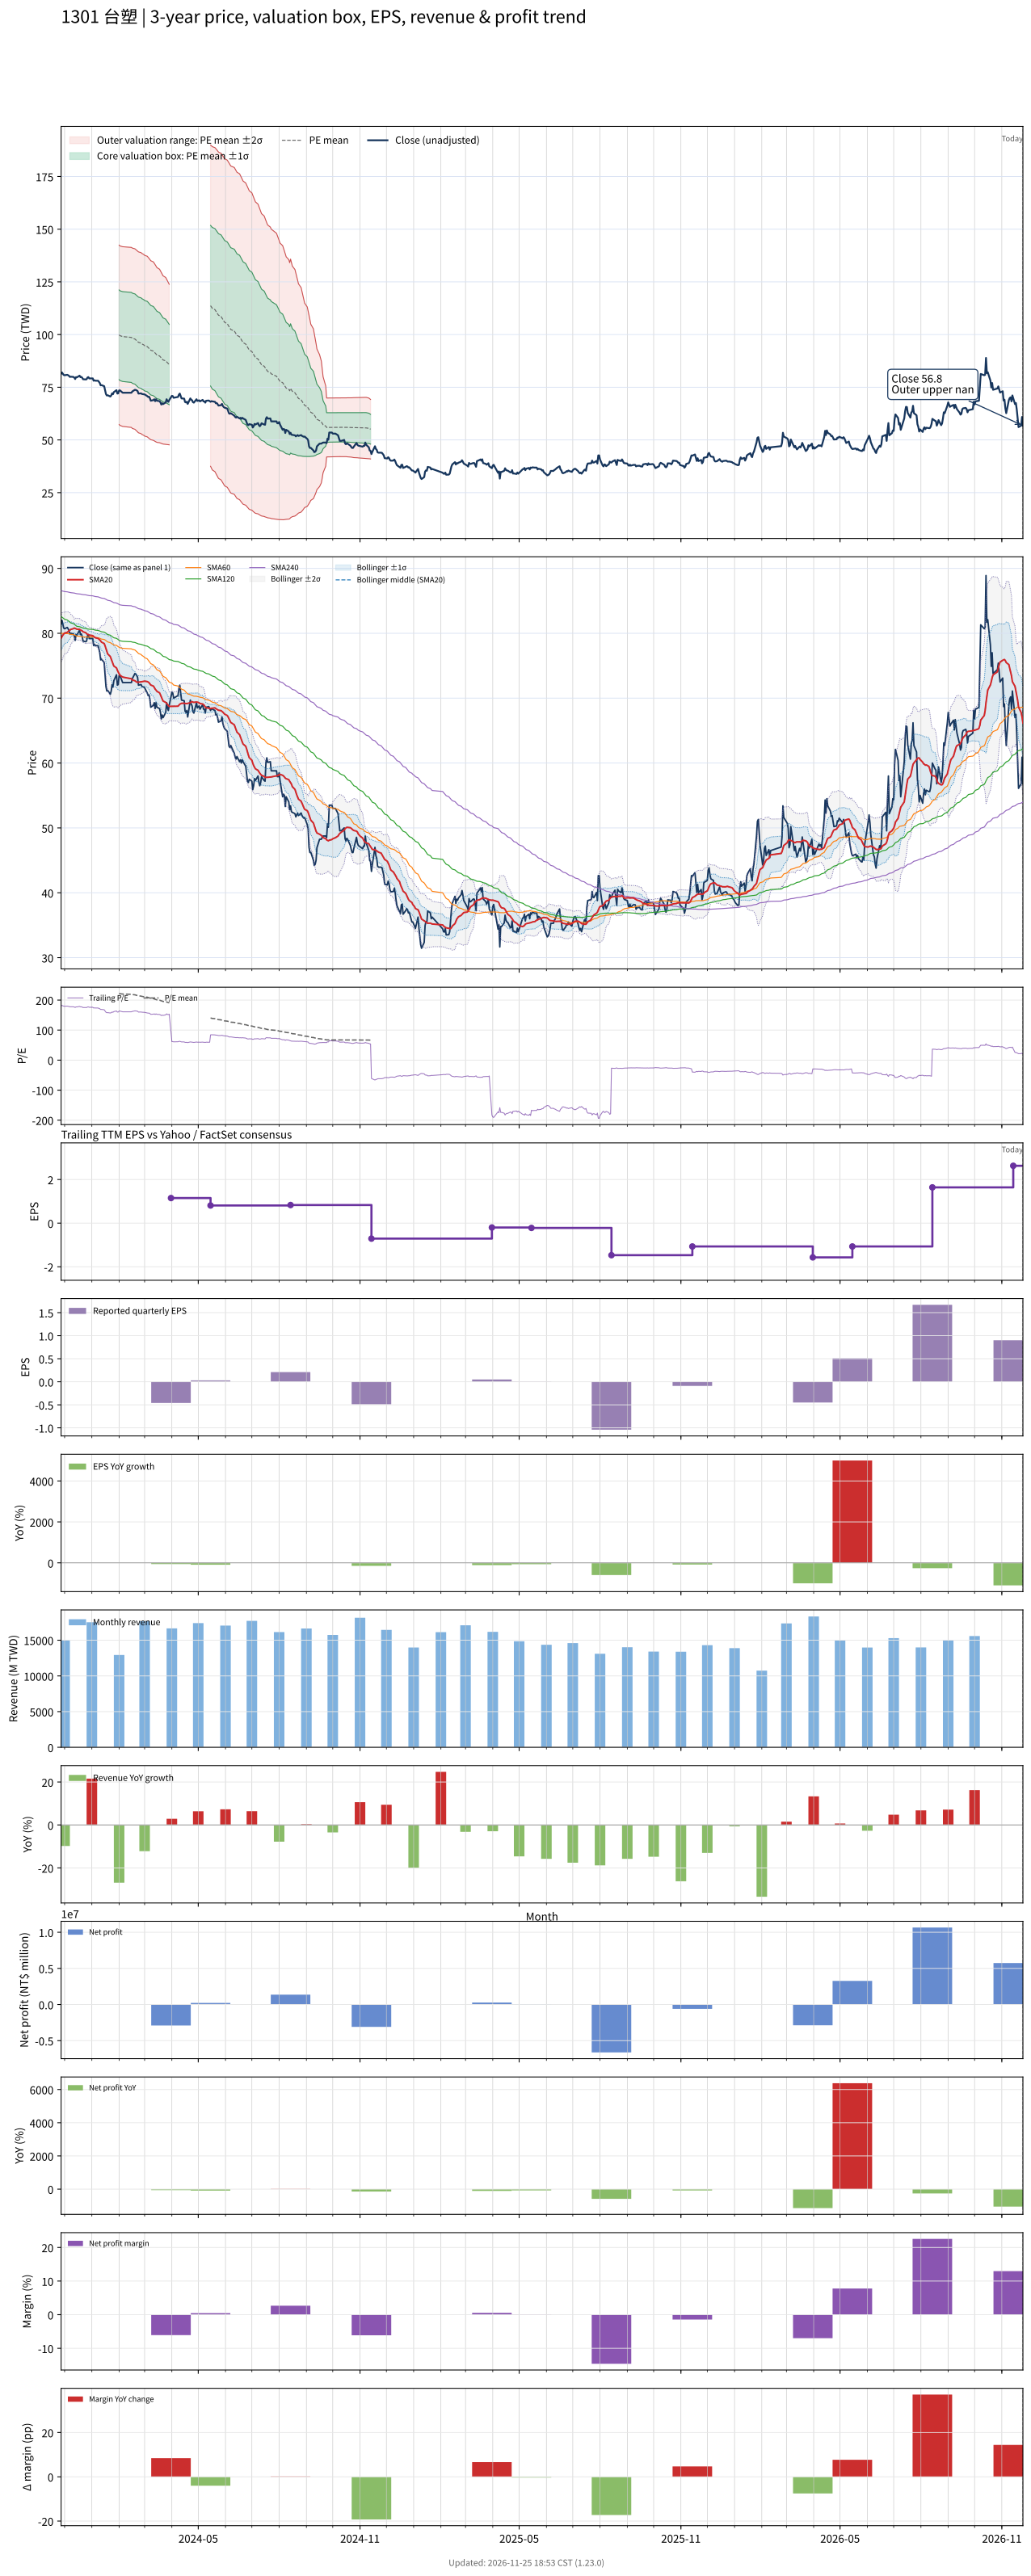

Source data for this figure (header and first rows):
# chart-version: skill-stock-dynamic-val…
date, close, available_date, period_end, eps, ttm_eps, pe, pe_mean, pe_std, price_m2, price_m1, price_mean, price_p1, price_p2, forward_eps, forward_pe, forward_pe_mean, forward_pe_std, forward_price_m2, forward_price_m1, forward_price_mean, forward_price_p1, forward_price_p2, sma20
2023-11-27, 81.4, 2023-11-14, 2023-09-30, 1.05, 0.45, 180.9, , , , , , , , , , , , , , , , , 79.23
2023-11-28, 82, 2023-11-14, 2023-09-30, 1.05, 0.45, 182.2, , , , , , , , , , , , , , , , , 79.48
2023-11-29, 81.4, 2023-11-14, 2023-09-30, 1.05, 0.45, 180.9, , , , , , , , , , , , , , , , , 79.71
2023-11-30, 80.8, 2023-11-14, 2023-09-30, 1.05, 0.45, 179.6, , , , , , , , , , , , , , , , , 79.89
2023-12-01, 80.7, 2023-11-14, 2023-09-30, 1.05, 0.45, 179.3, , , , , , , , , , , , , , , , , 80.03
2023-12-04, 80.9, 2023-11-14, 2023-09-30, 1.05, 0.45, 179.8, , , , , , , , , , , , , , , , , 80.14
2023-12-05, 80.7, 2023-11-14, 2023-09-30, 1.05, 0.45, 179.3, , , , , , , , , , , , , , , , , 80.28
2023-12-06, 80.4, 2023-11-14, 2023-09-30, 1.05, 0.45, 178.7, , , , , , , , , , , , , , , , , 80.4
2023-12-07, 79.9, 2023-11-14, 2023-09-30, 1.05, 0.45, 177.6, , , , , , , , , , , , , , , , , 80.48
2023-12-08, 80, 2023-11-14, 2023-09-30, 1.05, 0.45, 177.8, , , , , , , , , , , , , , , , , 80.59
2023-12-11, 79.9, 2023-11-14, 2023-09-30, 1.05, 0.45, 177.6, , , , , , , , , , , , , , , , , 80.72
2023-12-12, 79.6, 2023-11-14, 2023-09-30, 1.05, 0.45, 176.9, , , , , , , , , , , , , , , , , 80.81
2023-12-13, 78.9, 2023-11-14, 2023-09-30, 1.05, 0.45, 175.3, , , , , , , , , , , , , , , , , 80.75
2023-12-14, 79.8, 2023-11-14, 2023-09-30, 1.05, 0.45, 177.3, , , , , , , , , , , , , , , , , 80.69
2023-12-15, 79.7, 2023-11-14, 2023-09-30, 1.05, 0.45, 177.1, , , , , , , , , , , , , , , , , 80.63
2023-12-18, 80.5, 2023-11-14, 2023-09-30, 1.05, 0.45, 178.9, , , , , , , , , , , , , , , , , 80.61
2023-12-19, 79.8, 2023-11-14, 2023-09-30, 1.05, 0.45, 177.3, , , , , , , , , , , , , , , , , 80.51
2023-12-20, 79.9, 2023-11-14, 2023-09-30, 1.05, 0.45, 177.6, , , , , , , , , , , , , , , , , 80.44
2023-12-21, 79.5, 2023-11-14, 2023-09-30, 1.05, 0.45, 176.7, , , , , , , , , , , , , , , , , 80.37
2023-12-22, 78.8, 2023-11-14, 2023-09-30, 1.05, 0.45, 175.1, , , , , , , , , , , , , , , , , 80.23
2023-12-25, 78.7, 2023-11-14, 2023-09-30, 1.05, 0.45, 174.9, , , , , , , , , , , , , , , , , 80.09
2023-12-26, 78.8, 2023-11-14, 2023-09-30, 1.05, 0.45, 175.1, , , , , , , , , , , , , , , , , 79.94
2023-12-27, 79.6, 2023-11-14, 2023-09-30, 1.05, 0.45, 176.9, , , , , , , , , , , , , , , , , 79.84
2023-12-28, 79.8, 2023-11-14, 2023-09-30, 1.05, 0.45, 177.3, , , , , , , , , , , , , , , , , 79.8
2023-12-29, 79.2, 2023-11-14, 2023-09-30, 1.05, 0.45, 176, , , , , , , , , , , , , , , , , 79.72
2024-01-02, 79.2, 2023-11-14, 2023-09-30, 1.05, 0.45, 176, , , , , , , , , , , , , , , , , 79.64
2024-01-03, 78.1, 2023-11-14, 2023-09-30, 1.05, 0.45, 173.6, , , , , , , , , , , , , , , , , 79.5
2024-01-04, 78.3, 2023-11-14, 2023-09-30, 1.05, 0.45, 174, , , , , , , , , , , , , , , , , 79.4
2024-01-05, 78.1, 2023-11-14, 2023-09-30, 1.05, 0.45, 173.6, , , , , , , , , , , , , , , , , 79.31
2024-01-08, 78.1, 2023-11-14, 2023-09-30, 1.05, 0.45, 173.6, , , , , , , , , , , , , , , , , 79.22
2024-01-09, 77.6, 2023-11-14, 2023-09-30, 1.05, 0.45, 172.4, , , , , , , , , , , , , , , , , 79.1
2024-01-10, 77, 2023-11-14, 2023-09-30, 1.05, 0.45, 171.1, , , , , , , , , , , , , , , , , 78.97
2024-01-11, 75.9, 2023-11-14, 2023-09-30, 1.05, 0.45, 168.7, , , , , , , , , , , , , , , , , 78.82
2024-01-12, 76, 2023-11-14, 2023-09-30, 1.05, 0.45, 168.9, , , , , , , , , , , , , , , , , 78.63
2024-01-15, 75.5, 2023-11-14, 2023-09-30, 1.05, 0.45, 167.8, , , , , , , , , , , , , , , , , 78.42
2024-01-16, 73.6, 2023-11-14, 2023-09-30, 1.05, 0.45, 163.6, , , , , , , , , , , , , , , , , 78.08
2024-01-17, 71.8, 2023-11-14, 2023-09-30, 1.05, 0.45, 159.6, , , , , , , , , , , , , , , , , 77.67
2024-01-18, 71.1, 2023-11-14, 2023-09-30, 1.05, 0.45, 158, , , , , , , , , , , , , , , , , 77.23
2024-01-19, 71.2, 2023-11-14, 2023-09-30, 1.05, 0.45, 158.2, , , , , , , , , , , , , , , , , 76.82
2024-01-22, 70.6, 2023-11-14, 2023-09-30, 1.05, 0.45, 156.9, , , , , , , , , , , , , , , , , 76.41
2024-01-23, 71.1, 2023-11-14, 2023-09-30, 1.05, 0.45, 158, , , , , , , , , , , , , , , , , 76.03
2024-01-24, 72.1, 2023-11-14, 2023-09-30, 1.05, 0.45, 160.2, , , , , , , , , , , , , , , , , 75.69
2024-01-25, 71.7, 2023-11-14, 2023-09-30, 1.05, 0.45, 159.3, , , , , , , , , , , , , , , , , 75.3
2024-01-26, 72.7, 2023-11-14, 2023-09-30, 1.05, 0.45, 161.6, , , , , , , , , , , , , , , , , 74.94
2024-01-29, 73.6, 2023-11-14, 2023-09-30, 1.05, 0.45, 163.6, , , , , , , , , , , , , , , , , 74.67
2024-01-30, 72, 2023-11-14, 2023-09-30, 1.05, 0.45, 160, , , , , , , , , , , , , , , , , 74.31
2024-01-31, 72.1, 2023-11-14, 2023-09-30, 1.05, 0.45, 160.2, , , , , , , , , , , , , , , , , 74
2024-02-01, 73.5, 2023-11-14, 2023-09-30, 1.05, 0.45, 163.3, 222, 47.28, 57.35, 78.62, 99.9, 121.2, 142.4, , , , , , , , , , 73.77
2024-02-02, 73.5, 2023-11-14, 2023-09-30, 1.05, 0.45, 163.3, 221.1, 47.31, 56.89, 78.18, 99.47, 120.8, 142.1, , , , , , , , , , 73.53
2024-02-05, 72.4, 2023-11-14, 2023-09-30, 1.05, 0.45, 160.9, 220.1, 47.37, 56.42, 77.73, 99.05, 120.4, 141.7, , , , , , , , , , 73.25
2024-02-15, 72.4, 2023-11-14, 2023-09-30, 1.05, 0.45, 160.9, 219.2, 47.45, 55.93, 77.29, 98.64, 120, 141.3, , , , , , , , , , 72.99
2024-02-16, 73, 2023-11-14, 2023-09-30, 1.05, 0.45, 162.2, 218.3, 47.54, 55.47, 76.86, 98.25, 119.6, 141, , , , , , , , , , 72.79
2024-02-19, 73.8, 2023-11-14, 2023-09-30, 1.05, 0.45, 164, 217.5, 47.57, 55.04, 76.45, 97.86, 119.3, 140.7, , , , , , , , , , 72.69
2024-02-20, 73.7, 2023-11-14, 2023-09-30, 1.05, 0.45, 163.8, 216.6, 47.6, 54.63, 76.05, 97.47, 118.9, 140.3, , , , , , , , , , 72.57
2024-02-21, 73.5, 2023-11-14, 2023-09-30, 1.05, 0.45, 163.3, 215.7, 47.63, 54.22, 75.65, 97.09, 118.5, 140, , , , , , , , , , 72.47
2024-02-22, 73.2, 2023-11-14, 2023-09-30, 1.05, 0.45, 162.7, 214.9, 47.66, 53.81, 75.26, 96.7, 118.2, 139.6, , , , , , , , , , 72.45
2024-02-23, 72, 2023-11-14, 2023-09-30, 1.05, 0.45, 160, 214, 47.69, 53.39, 74.85, 96.31, 117.8, 139.2, , , , , , , , , , 72.46
2024-02-26, 72.1, 2023-11-14, 2023-09-30, 1.05, 0.45, 160.2, 213.2, 47.71, 52.98, 74.45, 95.92, 117.4, 138.9, , , , , , , , , , 72.51
2024-02-27, 71.8, 2023-11-14, 2023-09-30, 1.05, 0.45, 159.6, 212.3, 47.72, 52.58, 74.05, 95.52, 117, 138.5, , , , , , , , , , 72.54
... 667 more rows
